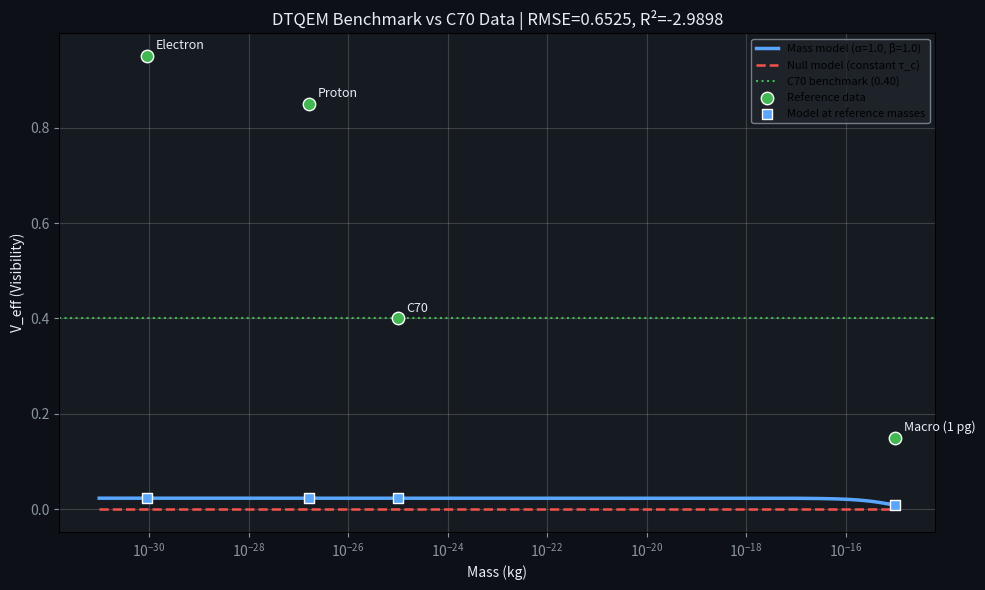

Generate this figure with matplotlib:
"""
c70_benchmark.py
=================
Experimental Benchmark: DTQEM Model Comparison with C70 Interferometry Data

EXPERIMENTAL — NOT PART OF BASELINE D0

This module compares the DTQEM mass-dependent decoherence model with published
benchmark data for C70 molecules in a Talbot-Lau interferometer. The reference
visibility for C70 is approximately 0.40 (40%), as reported in the literature.

The model assumes:
    τ_c(m) = τ_c0 * (m_ref / m)**β / (γ**α)

The code:
    - Plots visibility vs mass for the mass model and a null model (constant τ_c).
    - Highlights the C70 benchmark point.
    - Computes RMSE and R² for both models against reference data points
      (Electron, Proton, C70, Macro).
    - Saves results as PNG and CSV.

Reference Data (approximate):
    - Electron: mass = 9.11e-31 kg, visibility ≈ 0.95
    - Proton:   mass = 1.67e-27 kg, visibility ≈ 0.85
    - C70:      mass = 9.96e-26 kg, visibility = 0.40 (benchmark)
    - Macro (1 pg): mass = 1e-15 kg, visibility ≈ 0.15 (hypothetical)

Purpose:
    - Provide a quantitative comparison between DTQEM and a simple constant-τ_c model.
    - Help tune α, β, τ_c0 parameters to match experimental data.
    - Serve as a foundation for future fitting to real experimental data.

Author : DTQEM Team — Berramdane Reddouane
AI Contribution: Claude (Anthropic) — coding, optimization, and documentation
Version: 2.0 (benchmark)
Date: 2026-05-24
License: MIT
"""

import numpy as np
import matplotlib.pyplot as plt
from pathlib import Path
import csv

# ============================================================================
# Physical Constants
# ============================================================================
C_LIGHT = 299_792_458.0          # speed of light [m/s]
LORENTZ_SAFETY = 0.9999          # safety threshold for v/c

# ============================================================================
# Core Physics Functions (Mach-Zehnder, same as v46.0)
# ============================================================================

def lorentz_gamma(v: float) -> float:
    """Lorentz factor γ = 1 / √(1 - (v/c)²)."""
    beta = np.clip(abs(v) / C_LIGHT, 0.0, LORENTZ_SAFETY)
    return 1.0 / np.sqrt(1.0 - beta**2)


def tau_lab(L: float, v: float) -> float:
    """Lab-frame transit time: τ = L / v [s]."""
    return L / v if v > 0 else np.inf


def tau_proper(L: float, v: float) -> float:
    """Proper time along one arm: τ* = τ / γ = L / (v·γ) [s]."""
    return tau_lab(L, v) / lorentz_gamma(v)


def delta_tau_MZ(L1: float, v1: float, L2: float, v2: float) -> float:
    """Proper-time mismatch between arms: Δτ_MZ = |τ₁* − τ₂*|."""
    return abs(tau_proper(L1, v1) - tau_proper(L2, v2))


def T_eff_fn(L1: float, v1: float, L2: float, v2: float) -> float:
    """Effective environmental interaction time: T_eff = (τ₁ + τ₂)/2 [s]."""
    return 0.5 * (tau_lab(L1, v1) + tau_lab(L2, v2))


def V_env(T_eff: float, gamma_phi: float) -> float:
    """Environmental decoherence: V_env = exp(-γ_φ · T_eff)."""
    return np.exp(-gamma_phi * T_eff)


def V_dtqem(delta_tau: float, tau_c: np.ndarray) -> np.ndarray:
    """DTQEM decoherence: V_dtqem = exp(-|Δτ| / τ_c)."""
    return np.exp(-delta_tau / np.maximum(tau_c, 1e-300))


def V_eff_MZ(L1: float, v1: float, L2: float, v2: float,
             gamma_phi: float, tau_c: float) -> float:
    """Total coherence: V_eff = V_env × V_dtqem (scalar version)."""
    T_eff = T_eff_fn(L1, v1, L2, v2)
    dt = delta_tau_MZ(L1, v1, L2, v2)
    return V_env(T_eff, gamma_phi) * V_dtqem(dt, np.array([tau_c]))[0]


# ============================================================================
# Mass-Dependent τ_c Model (Experimental)
# ============================================================================

def tau_c_mass_dependent(mass: np.ndarray, tau_c0: float,
                         gamma_ref: float,
                         alpha: float = 1.0,
                         beta: float = 1.0,
                         m_ref: float = 1.0) -> np.ndarray:
    """
    Mass-dependent coherence time (experimental).

    Formula:
        τ_c(m) = τ_c0 * (m_ref / m)**β / (γ_ref**α)

    Args:
        mass: Particle mass [kg] (can be array).
        tau_c0: Base coherence time at m = m_ref, γ = 1.
        gamma_ref: Lorentz factor at reference velocity.
        alpha: Exponent for γ (velocity sensitivity).
        beta:  Exponent for mass (mass sensitivity).
        m_ref: Reference mass [kg] (default 1 kg).

    Returns:
        Effective τ_c [s] (same shape as mass).
    """
    mass = np.asarray(mass, dtype=float)
    return tau_c0 * (m_ref / mass) ** beta / (gamma_ref ** alpha)


def model_visibility(mass: np.ndarray, tau_c0: float, gamma_ref: float,
                     alpha: float, beta: float, delta_tau_val: float,
                     V_env_val: float) -> np.ndarray:
    """
    Compute visibility V_eff for a range of masses using the mass-dependent model.
    """
    tau_c_eff = tau_c_mass_dependent(mass, tau_c0, gamma_ref, alpha, beta)
    V_dtq = V_dtqem(delta_tau_val, tau_c_eff)
    return V_env_val * V_dtq


# ============================================================================
# Main Benchmark
# ============================================================================

def main():
    # Output directory
    out_dir = Path("output")
    out_dir.mkdir(exist_ok=True)

    # ========================================================================
    # Fixed Mach-Zehnder Parameters (same as v46.0)
    # ========================================================================
    L1, L2 = 0.5, 0.5           # arm lengths [m]
    v1, v2 = 1e6, 2e6           # particle velocities [m/s]
    gamma_phi = 1e7             # environmental decoherence rate [Hz]
    tau_c0 = 2.5e-22            # base coherence time [s]
    alpha = 1.0                 # exponent for γ (velocity)
    beta = 1.0                  # exponent for mass
    m_ref = 1.0                 # reference mass [kg]

    # Reference velocity and Lorentz factor
    v_ref = 0.5 * (v1 + v2)
    gamma_ref = lorentz_gamma(v_ref)

    # Base Mach-Zehnder quantities (mass-independent)
    delta_tau_val = delta_tau_MZ(L1, v1, L2, v2)
    T_eff_val = T_eff_fn(L1, v1, L2, v2)
    V_env_val = V_env(T_eff_val, gamma_phi)

    # ========================================================================
    # Reference Data Points (mass, visibility)
    # ========================================================================
    ref_data = [
        ("Electron", 9.109383701e-31, 0.95),
        ("Proton", 1.67262192369e-27, 0.85),
        ("C70", 60 * 1.66053906660e-27, 0.40),
        ("Macro (1 pg)", 1e-15, 0.15),
    ]
    ref_masses = np.array([m for _, m, _ in ref_data])
    ref_vis = np.array([v for _, _, v in ref_data])

    # ========================================================================
    # Mass Sweep for Plotting
    # ========================================================================
    masses = np.logspace(-31, -15, 400)

    # Mass-dependent model
    V_model = model_visibility(masses, tau_c0, gamma_ref, alpha, beta,
                               delta_tau_val, V_env_val)

    # Null model (constant τ_c = tau_c0)
    V_null = V_env_val * V_dtqem(delta_tau_val, tau_c0 * np.ones_like(masses))

    # ========================================================================
    # Model Predictions at Reference Masses
    # ========================================================================
    model_at_ref = model_visibility(ref_masses, tau_c0, gamma_ref, alpha, beta,
                                    delta_tau_val, V_env_val)

    # Null model predictions at reference masses
    null_at_ref = V_env_val * V_dtqem(delta_tau_val, tau_c0 * np.ones_like(ref_masses))

    # ========================================================================
    # Error Metrics
    # ========================================================================
    rmse_model = float(np.sqrt(np.mean((model_at_ref - ref_vis) ** 2)))
    rmse_null = float(np.sqrt(np.mean((null_at_ref - ref_vis) ** 2)))

    ss_res_model = np.sum((model_at_ref - ref_vis) ** 2)
    ss_res_null = np.sum((null_at_ref - ref_vis) ** 2)
    ss_tot = np.sum((ref_vis - np.mean(ref_vis)) ** 2)

    r2_model = 1 - ss_res_model / ss_tot if ss_tot > 0 else np.nan
    r2_null = 1 - ss_res_null / ss_tot if ss_tot > 0 else np.nan

    # ========================================================================
    # Plotting
    # ========================================================================
    fig, ax = plt.subplots(figsize=(10, 6))
    fig.patch.set_facecolor('#0d1117')
    ax.set_facecolor('#161b22')

    # Plot curves
    ax.semilogx(masses, V_model, color='#58a6ff', lw=2.5,
                label=f'Mass model (α={alpha}, β={beta})')
    ax.semilogx(masses, V_null, color='#f85149', lw=1.8, ls='--',
                label='Null model (constant τ_c)')

    # Reference line for C70 benchmark
    ax.axhline(0.40, color='#3fb950', lw=1.5, ls=':', label='C70 benchmark (0.40)')

    # Reference points
    ax.scatter(ref_masses, ref_vis, s=80, color='#3fb950', edgecolor='white',
               zorder=5, label='Reference data')
    ax.scatter(ref_masses, model_at_ref, s=60, color='#58a6ff', edgecolor='white',
               zorder=5, marker='s', label='Model at reference masses')

    # Annotate reference points
    for name, m, v in ref_data:
        idx = np.argmin(np.abs(ref_masses - m))
        ax.annotate(name, (m, ref_vis[idx]), xytext=(6, 5),
                    textcoords='offset points', fontsize=9, color='#e6edf3')

    ax.set_xlabel('Mass (kg)', color='#e6edf3')
    ax.set_ylabel('V_eff (Visibility)', color='#e6edf3')
    ax.set_title(f'DTQEM Benchmark vs C70 Data | RMSE={rmse_model:.4f}, R²={r2_model:.4f}',
                 color='#e6edf3')
    ax.grid(True, alpha=0.25)
    ax.legend(fontsize=8, facecolor='#21262d', edgecolor='#8b949e')
    ax.tick_params(colors='#8b949e')

    plt.tight_layout()

    # Save PNG
    out_png = out_dir / 'c70_benchmark.png'
    fig.savefig(out_png, dpi=150, bbox_inches='tight', facecolor='#0d1117')
    plt.show()
    plt.close(fig)

    # ========================================================================
    # Export CSV
    # ========================================================================
    out_csv = out_dir / 'c70_benchmark_results.csv'
    with out_csv.open('w', newline='', encoding='utf-8') as f:
        writer = csv.writer(f)
        writer.writerow(['metric', 'value'])
        writer.writerow(['alpha', alpha])
        writer.writerow(['beta', beta])
        writer.writerow(['tau_c0', f'{tau_c0:.3e}'])
        writer.writerow(['V_env', f'{V_env_val:.6f}'])
        writer.writerow(['delta_tau_MZ', f'{delta_tau_val:.3e}'])
        writer.writerow(['rmse_model', f'{rmse_model:.6f}'])
        writer.writerow(['rmse_null', f'{rmse_null:.6f}'])
        writer.writerow(['r2_model', f'{r2_model:.6f}'])
        writer.writerow(['r2_null', f'{r2_null:.6f}'])

    # ========================================================================
    # Console Summary
    # ========================================================================
    print('=' * 72)
    print('C70 Benchmark — DTQEM Mass Model Comparison')
    print('=' * 72)
    print(f'α (velocity exponent) = {alpha}')
    print(f'β (mass exponent) = {beta}')
    print(f'τ_c0 = {tau_c0:.3e} s')
    print(f'V_env = {V_env_val:.6f}')
    print(f'Δτ_MZ = {delta_tau_val:.3e} s')
    print()
    print('Reference Data vs Model:')
    print('-' * 72)
    print(f"{'Particle':<15} {'Mass (kg)':<12} {'Ref V':<10} {'Model V':<10} {'Null V':<10}")
    print('-' * 72)
    for i, (name, m, v_ref) in enumerate(ref_data):
        print(f'{name:<15} {m:.3e}   {v_ref:.3f}      {model_at_ref[i]:.3f}      {null_at_ref[i]:.3f}')
    print('-' * 72)
    print(f'RMSE (mass model) = {rmse_model:.6f}')
    print(f'RMSE (null model) = {rmse_null:.6f}')
    print(f'R² (mass model) = {r2_model:.6f}')
    print(f'R² (null model) = {r2_null:.6f}')
    print('=' * 72)
    print(f'PNG saved to: {out_png}')
    print(f'CSV saved to: {out_csv}')
    print('=' * 72)


if __name__ == "__main__":
    main()
